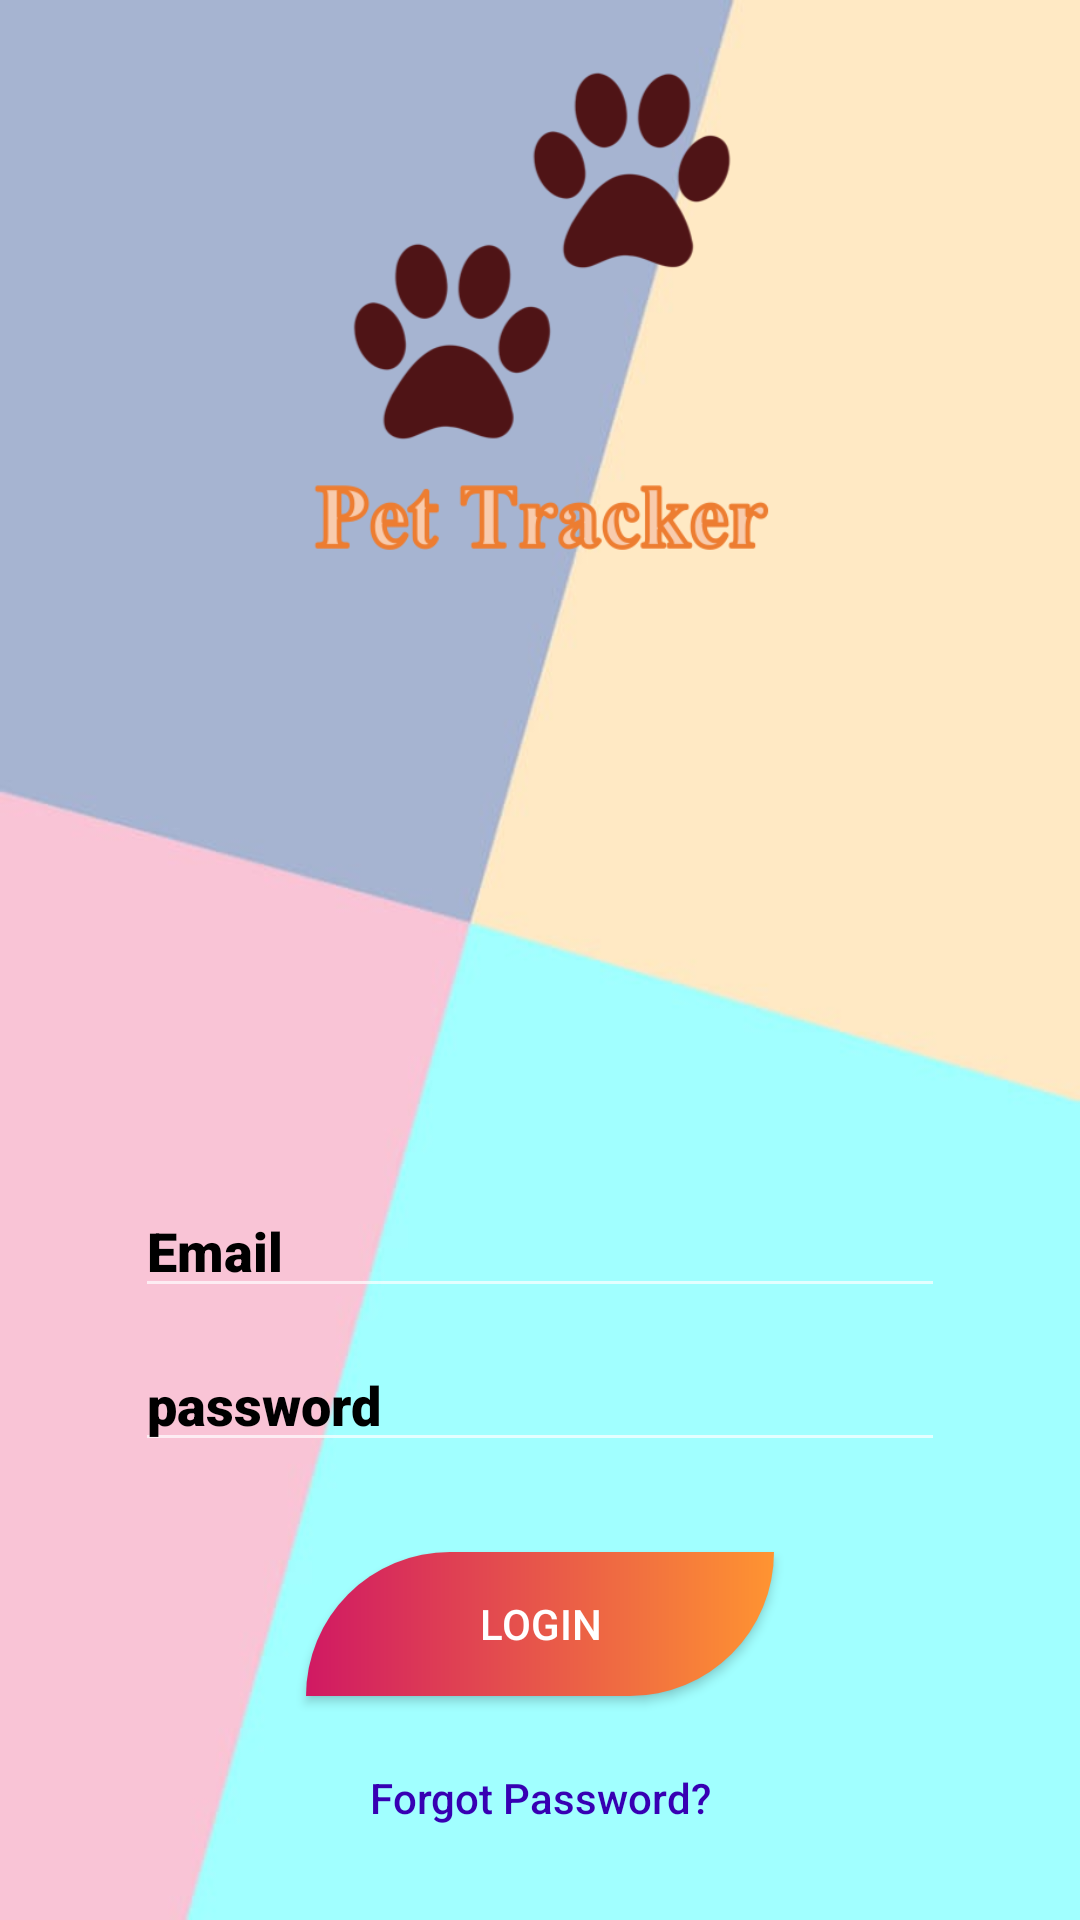

Here is an Android app screen rendered from its layout file. Give the layout XML and the strings, colors and styles it references.
<!-- AndroidManifest.xml: application theme Theme.AppCompat.NoActionBar -->
<!-- res/layout/activity_login.xml -->
<?xml version="1.0" encoding="utf-8"?>
<RelativeLayout xmlns:android="http://schemas.android.com/apk/res/android"
    xmlns:app="http://schemas.android.com/apk/res-auto"
    xmlns:tools="http://schemas.android.com/tools"
    android:layout_width="match_parent"
    android:layout_height="match_parent"
    tools:context=".LoginActivity"
    android:background="@mipmap/logandsign"
    >


    <LinearLayout
        android:layout_width="match_parent"
        android:layout_height="match_parent"
        android:orientation="vertical"
        android:gravity="center">

        <ImageView
            android:id="@+id/imageView"
            android:layout_width="161dp"
            android:layout_height="178dp"
            android:layout_marginBottom="200dp"
            app:layout_constraintBottom_toTopOf="@+id/textView"
            app:layout_constraintTop_toTopOf="parent"
            app:srcCompat="@mipmap/logo1" />

        <EditText
            android:id="@+id/login_email"
            android:layout_width="270dp"
            android:layout_height="wrap_content"
            android:ems="10"
            android:fontFamily="sans-serif-black"
            android:hint="Email"
            android:inputType="textEmailAddress"
            android:textAllCaps="true"
            android:textColor="@color/black"
            android:textColorHint="@android:color/black" />


        <EditText
            android:id="@+id/login_password"
            android:layout_width="270dp"
            android:layout_height="wrap_content"
            android:layout_marginTop="10dp"
            android:ems="10"
            android:fontFamily="sans-serif-black"
            android:hint="password"
            android:inputType="textPassword"
            android:textAllCaps="true"
            android:textColor="@color/black"
            android:textColorHint="@android:color/black" />

        <Button
            android:id="@+id/loginButton"
            android:layout_width="156dp"
            android:layout_height="wrap_content"
            android:layout_marginTop="30dp"
            android:background="@drawable/custom_button"
            android:text="Login" />

        <Button
            android:id="@+id/forgotPwd"
            android:layout_width="250dp"
            android:layout_height="wrap_content"
            android:layout_marginTop="10dp"
            android:background="@android:color/transparent"
            android:text="Forgot Password?"
            android:textAllCaps="false"
            android:textColor="@color/purple_700" />


    </LinearLayout>

</RelativeLayout>
<!-- resources referenced by this layout -->
<resources>
  <color name="black">#FF000000</color>
  <color name="purple_700">#FF3700B3</color>
  <!-- drawable custom_button (drawable) -->
  <?xml version="1.0" encoding="utf-8"?>
  <shape xmlns:android="http://schemas.android.com/apk/res/android">
      <gradient android:startColor="#D01963"
          android:endColor="#ff9431"
          android:angle="360"/>
      <corners android:topLeftRadius="60dp"
          android:bottomRightRadius="60dp"/>
  
  
  </shape>
  <!-- mipmap logandsign: jpeg bitmap (mipmap-xhdpi, 14662 bytes) -->
  <!-- mipmap logo1: png bitmap (mipmap-xhdpi, 40801 bytes) -->
</resources>
